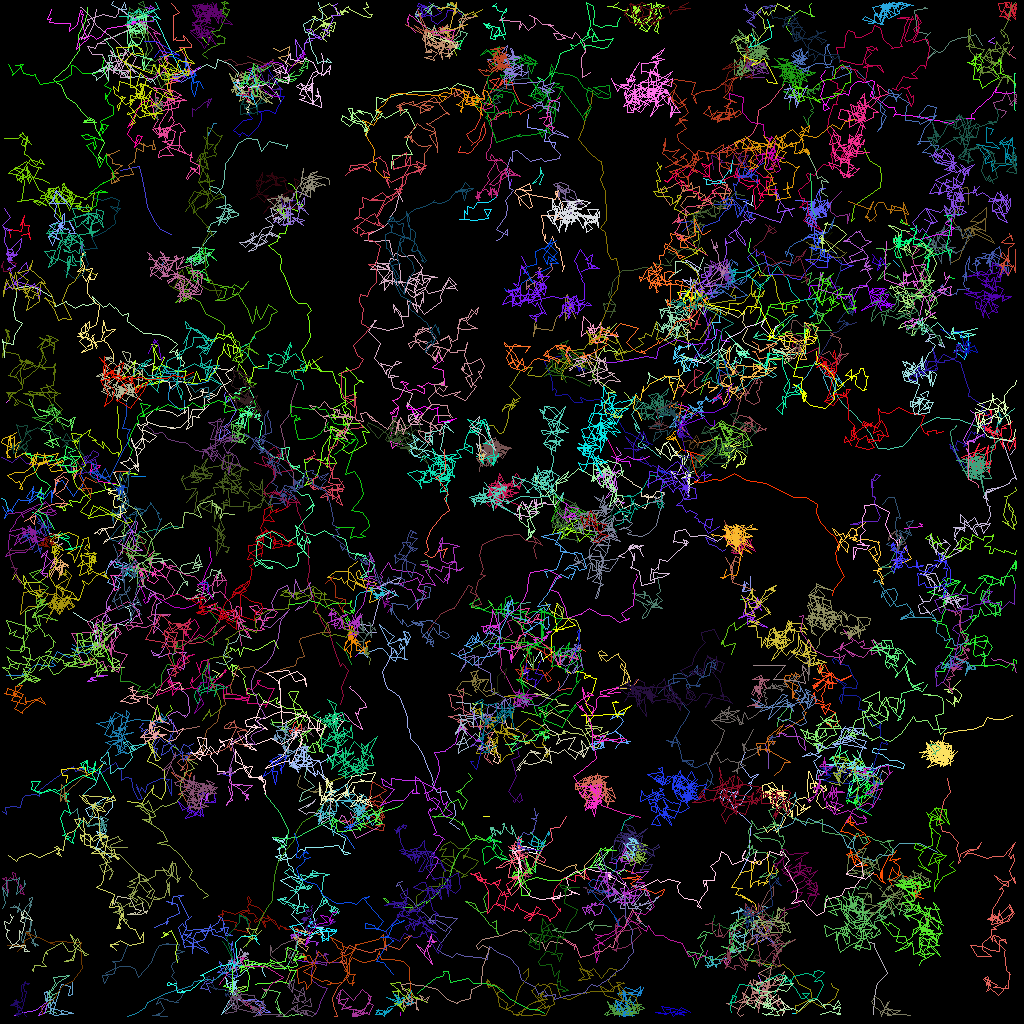

The table this chart was drawn from, first rows:
traj_idx, frame, x, y, z
89, 0, 82.88, 57.11, 0.0
71, 0, 119.3, 34.79, 0.0
71, 1, 118.6, 34.6, 0.0
133, 0, 23.43, 94.97, 0.0
133, 1, 22.84, 94.74, 0.0
301, 1, 16.59, 4.91, 0.0
304, 1, 102.4, 44.06, 0.0
36, 0, 26.01, 5.546, 0.0
36, 1, 25.16, 4.492, 0.0
36, 2, 26.24, 4.657, 0.0
38, 0, 124.3, 5.409, 0.0
38, 1, 123.5, 5.084, 0.0
38, 2, 124.3, 4.615, 0.0
63, 0, 87.21, 26.21, 0.0
63, 1, 86.22, 26.77, 0.0
63, 2, 85.69, 26.16, 0.0
63, 3, 85.76, 27.1, 0.0
87, 0, 75.92, 54.92, 0.0
87, 1, 76.53, 56.01, 0.0
87, 2, 77.19, 57.69, 0.0
87, 3, 76.91, 57.97, 0.0
168, 0, 91.07, 119.9, 0.0
168, 1, 90.86, 120.5, 0.0
168, 2, 90.48, 120.3, 0.0
168, 3, 90.67, 119.6, 0.0
309, 3, 47.51, 79.05, 0.0
27, 0, 40.19, 44.52, 0.0
27, 1, 38.6, 45.66, 0.0
27, 2, 36.87, 46.25, 0.0
27, 3, 37, 46.51, 0.0
27, 4, 36.88, 46.54, 0.0
162, 0, 115.9, 116.3, 0.0
162, 1, 115.6, 114.5, 0.0
162, 2, 116.8, 114.6, 0.0
162, 3, 116.1, 115, 0.0
162, 4, 116.5, 115.2, 0.0
306, 1, 91.27, 66.98, 0.0
306, 2, 91.22, 67, 0.0
306, 3, 91, 66.93, 0.0
306, 4, 91.1, 66.97, 0.0
310, 3, 27.98, 74.67, 0.0
310, 4, 28.29, 72.73, 0.0
314, 4, 22.32, 93.87, 0.0
316, 4, 69.67, 78.69, 0.0
319, 5, 67.79, 106, 0.0
22, 0, 12.03, 84.43, 0.0
22, 1, 13.32, 84.4, 0.0
22, 2, 11.42, 84.61, 0.0
22, 3, 11.31, 84.88, 0.0
22, 4, 11.95, 85.02, 0.0
22, 5, 10.91, 85.11, 0.0
22, 6, 11.63, 84.69, 0.0
26, 0, 33.8, 90.31, 0.0
26, 1, 36.04, 91.61, 0.0
26, 2, 35.6, 91.06, 0.0
26, 3, 35.55, 93.4, 0.0
26, 4, 36.02, 94.1, 0.0
26, 5, 35.87, 94.12, 0.0
26, 7, 35.98, 92.93, 0.0
173, 0, 27.92, 123.6, 0.0
... 33,699 more rows
